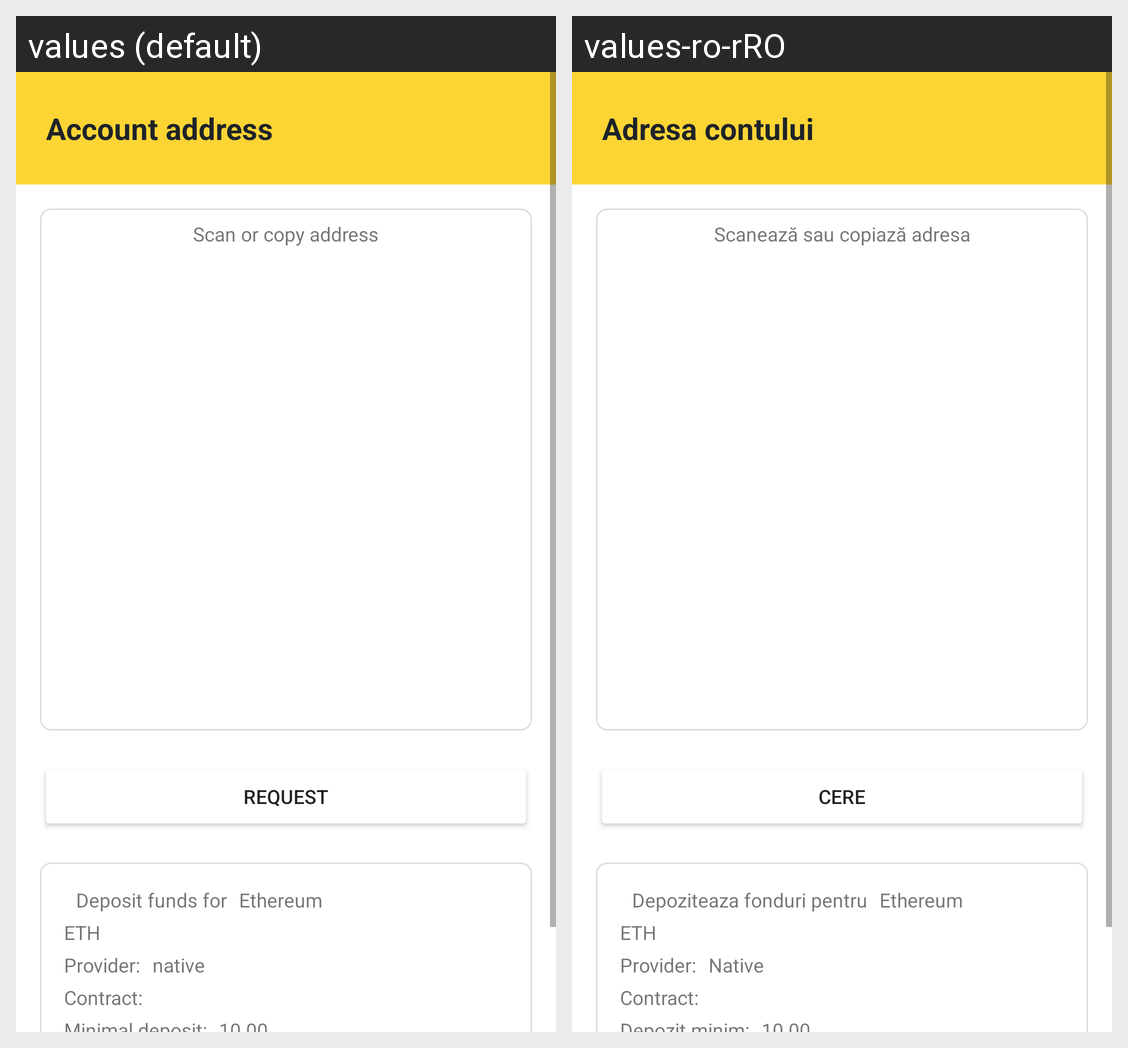

For this localized Android screen grid, give each drawn string resource with its value in every locale shown.
Android screen res/layout/fragment_receive.xml rendered under 2 locales, left to right: values (default), values-ro-rRO. Device: Nexus 5 (rendered at 1080×1920; each locale shown at half size, 540×960, under a caption strip naming it); theme Theme.LyraWalletAndroid.
Strings drawn on this screen, with the default value and each locale's value (text and hints the layout hard-codes, and strings that could not be matched under every locale, appear in the picture but are not listed):

receive_account_address
  values: Account address
  values-ro-rRO: Adresa contului

receive_scan_or_copy_address
  values: Scan or copy address
  values-ro-rRO: Scanează sau copiază adresa

Request
  values: Request
  values-ro-rRO: Cere

Deposit_funds_for
  values: Deposit funds for
  values-ro-rRO: Depoziteaza fonduri pentru

Some_Token2
  values: Ethereum
  values-ro-rRO: Ethereum  [not translated; the default value is used]

Some_ticker2
  values: ETH
  values-ro-rRO: ETH  [not translated; the default value is used]

Provider
  values: Provider:
  values-ro-rRO: Provider:

Native
  values: native
  values-ro-rRO: Native

Contract
  values: Contract:
  values-ro-rRO: Contract:
